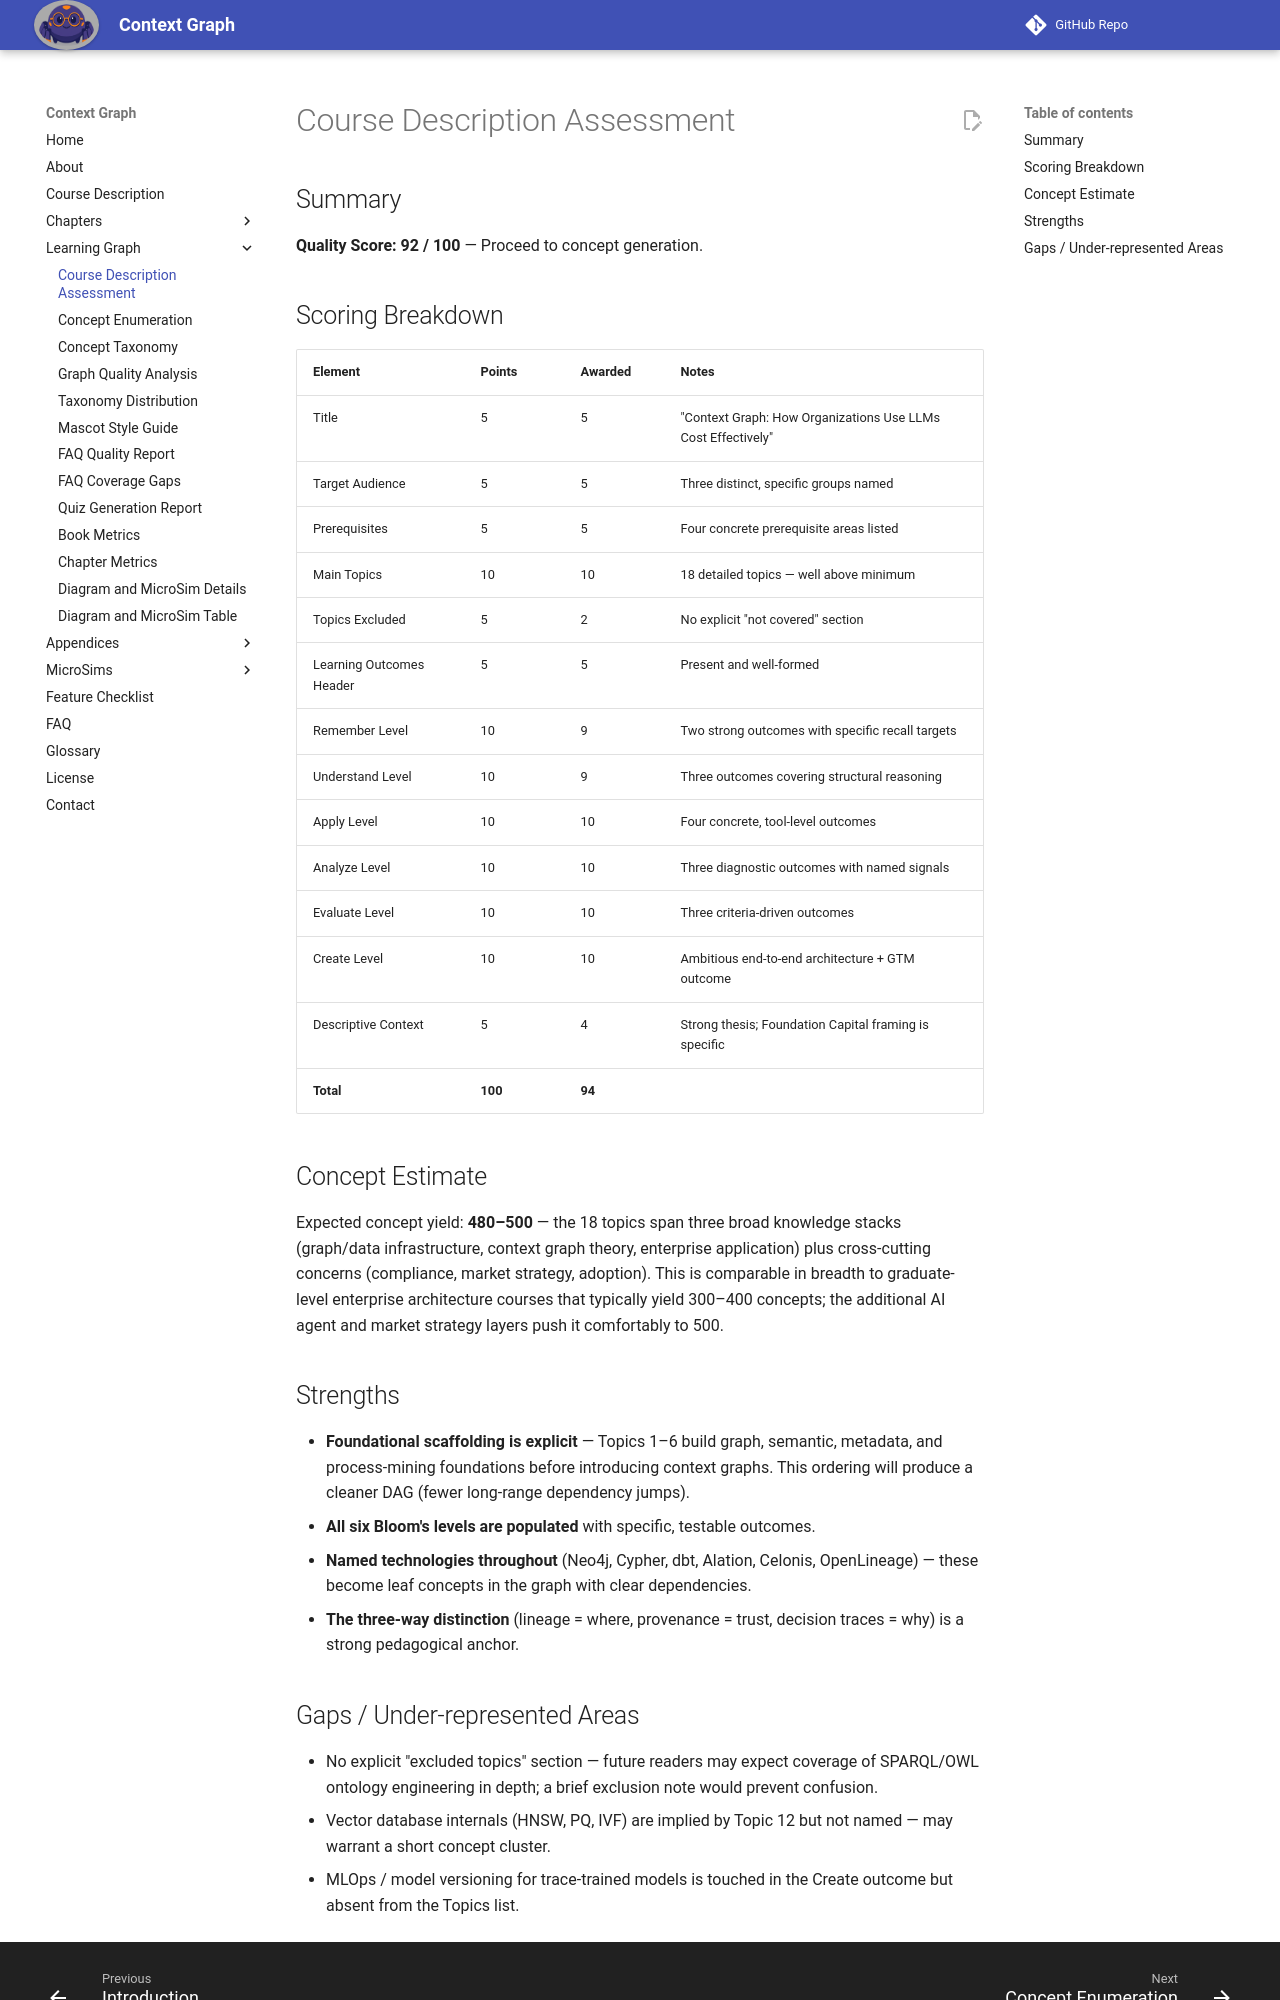

repository: dmccreary/context-graph · page: learning-graph/course-description-assessment/index.html · generator: mkdocs

# Course Description Assessment

## Summary

**Quality Score: 92 / 100** — Proceed to concept generation.

## Scoring Breakdown

| Element | Points | Awarded | Notes |
|---------|--------|---------|-------|
| Title | 5 | 5 | "Context Graph: How Organizations Use LLMs Cost Effectively" |
| Target Audience | 5 | 5 | Three distinct, specific groups named |
| Prerequisites | 5 | 5 | Four concrete prerequisite areas listed |
| Main Topics | 10 | 10 | 18 detailed topics — well above minimum |
| Topics Excluded | 5 | 2 | No explicit "not covered" section |
| Learning Outcomes Header | 5 | 5 | Present and well-formed |
| Remember Level | 10 | 9 | Two strong outcomes with specific recall targets |
| Understand Level | 10 | 9 | Three outcomes covering structural reasoning |
| Apply Level | 10 | 10 | Four concrete, tool-level outcomes |
| Analyze Level | 10 | 10 | Three diagnostic outcomes with named signals |
| Evaluate Level | 10 | 10 | Three criteria-driven outcomes |
| Create Level | 10 | 10 | Ambitious end-to-end architecture + GTM outcome |
| Descriptive Context | 5 | 4 | Strong thesis; Foundation Capital framing is specific |
| **Total** | **100** | **94** | |

## Concept Estimate

Expected concept yield: **480–500** — the 18 topics span three broad
knowledge stacks (graph/data infrastructure, context graph theory, enterprise
application) plus cross-cutting concerns (compliance, market strategy, adoption).
This is comparable in breadth to graduate-level enterprise architecture courses
that typically yield 300–400 concepts; the additional AI agent and market
strategy layers push it comfortably to 500.

## Strengths

- **Foundational scaffolding is explicit** — Topics 1–6 build graph, semantic,
  metadata, and process-mining foundations before introducing context graphs.
  This ordering will produce a cleaner DAG (fewer long-range dependency jumps).
- **All six Bloom's levels are populated** with specific, testable outcomes.
- **Named technologies throughout** (Neo4j, Cypher, dbt, Alation, Celonis,
  OpenLineage) — these become leaf concepts in the graph with clear dependencies.
- **The three-way distinction** (lineage = where, provenance = trust,
  decision traces = why) is a strong pedagogical anchor.
